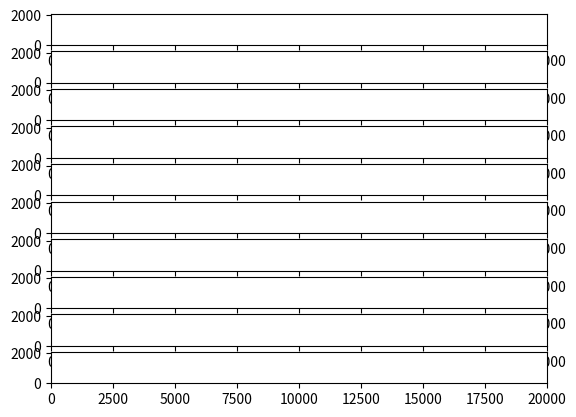

Python code for this plot:
import time
import matplotlib.pyplot as plt
from matplotlib import animation

global cpuNum
global count
global cpufreq
global linefreq
global timeline
global firsttime
global lasttime
firstts = 0
global lastts

def setupShow(num):
    global cpuNum
    global count
    global firsttime
    global count
    global cpufreq
    global timeline
    global fig
    global linefreq

    cpuNum = num
    firsttime = time.time() * 1000
    count = [0 for x in range(10)]
    linefreq = []
    firstts = 0
    cpufreq = [[] for i in range(num)]
    timeline = [[] for i in range(num)]

def update(cpu, ts, value):
    global firstts
    global firsttime
    global count
    global cfreq
    global timeline

    if firstts == 0:
        firstts = ts
        firsttime = time.time() * 1000
    cpufreq[cpu].append(value)
    timeline[cpu].append(ts)
    # self.lasttime = time.time() * 1000 # ms
    count[cpu] += 1

def startShow():
    setupShow(10)
    load_show()

def cut_show_point(start_t, end_t, pointx, pointy):
    tmpx = []
    tmpy = []
    xlen =len(pointx)
    if xlen >2 and pointx[xlen - 1] < 20 * 1000:
        return pointx, pointy
    elif xlen > 0 :
        for i in range(len(pointx)):
            if pointx[i] > start_t and pointx[i] < end_t:
                tmpx.append(pointx[i])
                tmpy.append(pointy[i])

        return tmpx, tmpy
    else:
        return [], []

def make_point(cpu):
    pointx = []
    pointy = []
    global lasttime
    global lastts
    global firstts
    global count
    global cpufreq
    global timeline
    global firsttime

    lasttime = time.time() * 1000  # ms
    lastts = lasttime - firsttime + firstts

    for i in range(count[cpu]):
        if count[cpu] > 0:
            if i == 0:
                pointx.append(timeline[cpu][i])
                pointy.append(0)

                pointx.append(timeline[cpu][0])
                pointy.append(cpufreq[cpu][0])
            elif i == count[cpu] - 1:
                pointx.append(timeline[cpu][i])
                pointy.append(cpufreq[cpu][i])

                pointx.append(lastts)
                pointy.append(cpufreq[cpu][i])
            else:
                pointx.append(timeline[cpu][i])
                pointy.append(cpufreq[cpu][i-1])

                pointx.append(timeline[cpu][i])
                pointy.append(cpufreq[cpu][i])

    return pointx, pointy

fig = plt.figure()
ax0 = fig.add_subplot(10, 1, 1, xlim=(0, 20000), ylim=(0, 2100))
ax1 = fig.add_subplot(10, 1, 2, xlim=(0, 20000), ylim=(0, 2100))
ax2 = fig.add_subplot(10, 1, 3, xlim=(0, 20000), ylim=(0, 2100))
ax3 = fig.add_subplot(10, 1, 4, xlim=(0, 20000), ylim=(0, 2100))
ax4 = fig.add_subplot(10, 1, 5, xlim=(0, 20000), ylim=(0, 2100))
ax5 = fig.add_subplot(10, 1, 6, xlim=(0, 20000), ylim=(0, 2100))
ax6 = fig.add_subplot(10, 1, 7, xlim=(0, 20000), ylim=(0, 2100))
ax7 = fig.add_subplot(10, 1, 8, xlim=(0, 20000), ylim=(0, 2100))
ax8 = fig.add_subplot(10, 1, 9, xlim=(0, 20000), ylim=(0, 2100))
ax9 = fig.add_subplot(10, 1, 10, xlim=(0, 20000), ylim=(0, 2100))

freq0, = ax0.plot([], [], lw=1)
freq1, = ax1.plot([], [], lw=1)
freq2, = ax2.plot([], [], lw=1)
freq3, = ax3.plot([], [], lw=1)
freq4, = ax4.plot([], [], lw=1)
freq5, = ax5.plot([], [], lw=1)
freq6, = ax6.plot([], [], lw=1)
freq7, = ax7.plot([], [], lw=1)
freq8, = ax8.plot([], [], lw=1)
freq9, = ax9.plot([], [], lw=1)

def init():
    freq0.set_data([], [])
    freq1.set_data([], [])
    freq2.set_data([], [])
    freq3.set_data([], [])
    freq4.set_data([], [])
    freq5.set_data([], [])
    freq6.set_data([], [])
    freq7.set_data([], [])
    freq8.set_data([], [])
    freq9.set_data([], [])

    return freq0, freq1, freq3, freq4, freq5, freq6, freq7, freq8, freq9

def animate(cpu):
    global firstts
    global lastts

    x0, y0 = make_point(0)
    x1, y1 = make_point(1)
    x2, y2 = make_point(2)
    x3, y3 = make_point(3)
    x4, y4 = make_point(4)
    x5, y5 = make_point(5)
    x6, y6 = make_point(6)
    x7, y7 = make_point(7)
    x8, y8 = make_point(8)
    x9, y9 = make_point(9)

    """
    xx0, yy0 = cut_show_point(lastts - 20000, lastts, x0, y0)
    xx1, yy1 = cut_show_point(lastts - 20000, lastts, x1, y1)
    xx2, yy2 = cut_show_point(lastts - 20000, lastts, x2, y2)
    xx3, yy3 = cut_show_point(lastts - 20000, lastts, x3, y3)
    xx4, yy4 = cut_show_point(lastts - 20000, lastts, x4, y4)
    xx5, yy5 = cut_show_point(lastts - 20000, lastts, x5, y5)
    xx6, yy6 = cut_show_point(lastts - 20000, lastts, x6, y6)
    xx7, yy7 = cut_show_point(lastts - 20000, lastts, x7, y7)
    xx8, yy8 = cut_show_point(lastts - 20000, lastts, x8, y8)
    xx9, yy9 = cut_show_point(lastts - 20000, lastts, x9, y9)

    freq0.set_data(xx0, yy0)
    freq1.set_data(xx1, yy1)
    freq2.set_data(xx2, yy2)
    freq3.set_data(xx3, yy3)
    freq4.set_data(xx4, yy4)
    freq5.set_data(xx5, yy5)
    freq6.set_data(xx6, yy6)
    freq7.set_data(xx7, yy7)
    freq8.set_data(xx8, yy8)
    freq9.set_data(xx9, yy9)
    """
    freq0.set_data(x0, y0)
    freq1.set_data(x1, y1)
    freq2.set_data(x2, y2)
    freq3.set_data(x3, y3)
    freq4.set_data(x4, y4)
    freq5.set_data(x5, y5)
    freq6.set_data(x6, y6)
    freq7.set_data(x7, y7)
    freq8.set_data(x8, y8)
    freq9.set_data(x9, y9)

    return freq0, freq1, freq3, freq4, freq5, freq6, freq7, freq8, freq9

def load_show():
    am = animation.FuncAnimation(fig, animate, init_func=init, frames=30, interval=10)
    plt.show()


if __name__ == "__main__":
    load_show()